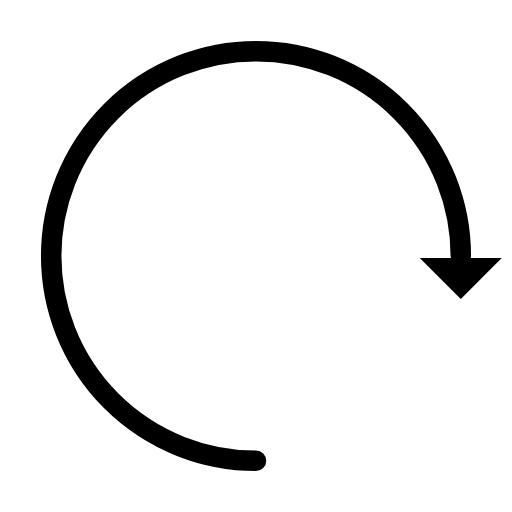
t = 0.00 s
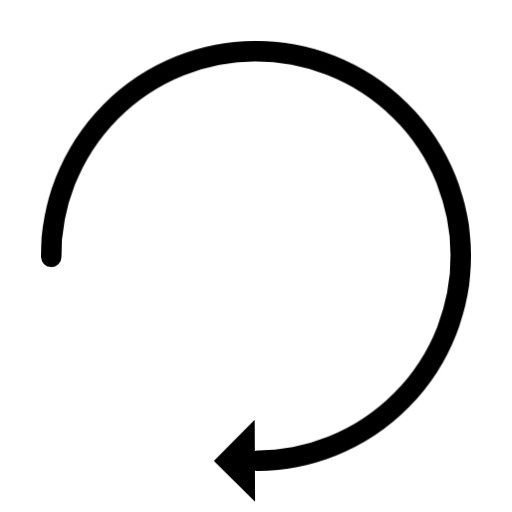
t = 0.75 s
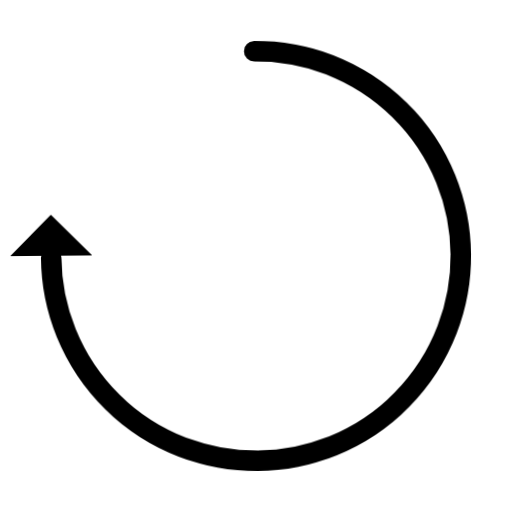
t = 1.50 s
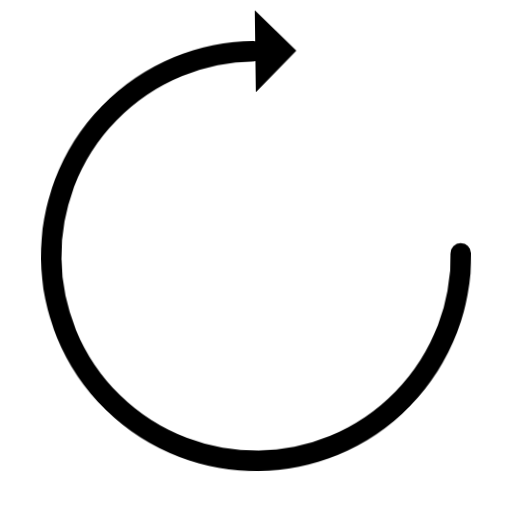
t = 2.25 s

The animated SVG that drew these frames (rendered in a browser with its animation timeline set to each time). Animation: 1 CSS @keyframes rule; one cycle of 3.00 s, repeats indefinitely.

<?xml version="1.0" encoding="UTF-8"?>
<svg xmlns="http://www.w3.org/2000/svg" width="200" height="200" viewBox="0 0 100 100" id="loading">
  <style>/*<![CDATA[*/
    @keyframes rotation {
      from { transform: rotate(0deg); }
      to { transform: rotate(359deg); }
    }
    #loading {
      animation: rotation 3s infinite linear;
    }
  /*]]>*/</style>
  <defs>
    <marker id="head" orient="auto" markerWidth="2" markerHeight="4" refX="-0.1" refY="2">
      <path d="M0,0 V4 L2,2 Z" fill="black" />
    </marker>
    <marker id="head2" orient="auto" markerWidth="2" markerHeight="4" refX="0.1" refY="2">
      <path d="M0,0 V4 L2,2 Z" fill="white" />
    </marker>
  </defs>
  <path fill="none" stroke="white" stroke-width="5" stroke-miterlimit="4" stroke-linecap="round" d="M 50,90 A 40,40 0 1 1 90,50" marker-end="url(#head2)" style="border: 1px solid white;" />
  <path fill="none" stroke="black" stroke-width="4" stroke-miterlimit="4" stroke-linecap="round" d="M 50,90 A 40,40 0 1 1 90,50" marker-end="url(#head)" style="border: 1px solid white;" />
</svg>
